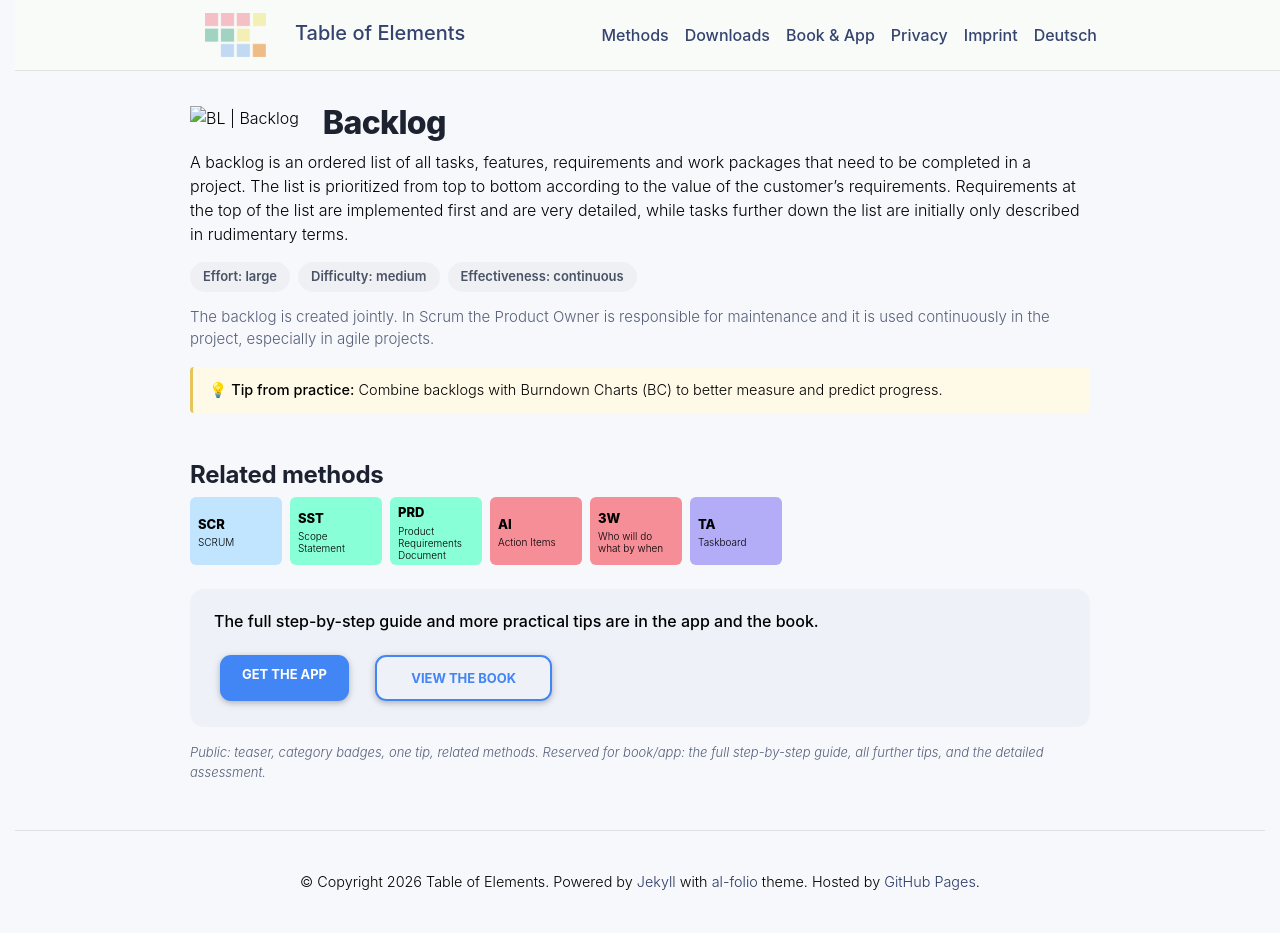

repository: table-of-elements/table-of-elements.github.io · page: en/elements/BL/index.html · generator: jekyll

---
lang: en
layout: default
permalink: /en/elements/BL/
subtitle: "Backlog"
title: "BL | Backlog"
description: "A backlog is an ordered list of all tasks, features, requirements and work packages that need to be completed in a project. The list is prioritized from top to bottom according to the value of the customer's requirements. Requirements at the top of the list are implemented first and are very detailed, while tasks further down the list are initially only described in rudimentary terms."
og_image: /assets/img/elements/en/BL.og.png
---

{% include figure.liquid loading="eager" path="assets/img/elements/en/BL.card.png" class="img-fluid" width="300" height="300" alt="BL | Backlog" %}

# Backlog

A backlog is an ordered list of all tasks, features, requirements and work packages that need to be completed in a project. The list is prioritized from top to bottom according to the value of the customer's requirements. Requirements at the top of the list are implemented first and are very detailed, while tasks further down the list are initially only described in rudimentary terms.
